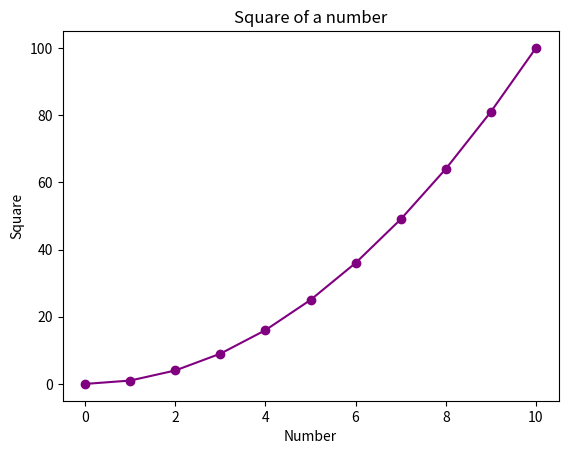

Write Python code to recreate this figure.
import matplotlib.pyplot as plt

x = []
y = []

for i in range(11):
    x.append(i)
    y.append(i*i)

plt.plot(x, y, label="Class A", color="purple", linestyle="-", marker="o")

plt.title("Square of a number")
plt.xlabel("Number")
plt.ylabel("Square")

plt.show()